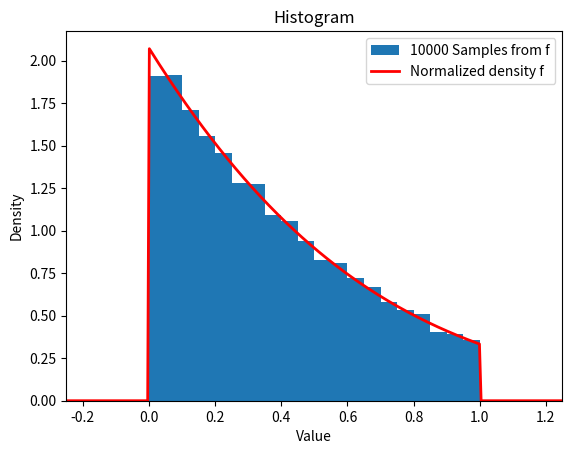

Write the Python code that produced this figure.
# -*- coding: utf-8 -*-
"""
Created on Fri Feb 21 13:20:56 2025

[redacted]
"""

import numpy as np
from scipy.stats import norm
import matplotlib.pyplot as plt
from scipy.integrate import quad

np.random.seed(1234)

print("-----------------------------------------------------")
print("Problem #1:")

def w_u(x):
    return np.exp(-(x**2)/2) * np.pi * (1+x**2)

### Sample from cauchy distribution:
    
n=10000
X = np.random.standard_cauchy(size=n)

### 1_(4,inf) (X)

indicator = np.float64(X>4)

### Compute approximation:
p_approx = sum(indicator * w_u(X)) / sum(w_u(X))

print("For X ~ N(0,1), compute P(X>4):")
print("Approximation using Cauchy: ", p_approx)
print("Computed using normal CDF:", 1-norm.cdf(4))



### ----------------------------------------------------------------------

print("-----------------------------------------------------")
print("Problem #2:")



def H_inv(x):
    return -(2/3) * np.log(1-x)

def f_tilde(x):
    return np.exp(-(1+x)**1.5)

def g_tilde(x):
    return np.exp( -( 1 + 1.5*x ) )

M = 1
fsamples = []
Xs = []

### Take samples:

while len(fsamples)<n:
    U1 = np.random.uniform(0, 1-np.exp(-3/2))
    
    X = H_inv(U1)
    Xs = np.append(Xs, X)
    U2 = np.random.uniform(0,1)
    
    if U2 <= f_tilde(X) / (M * g_tilde(X)):
        fsamples = np.append(fsamples, X)
        
### Compute acceptance rate:

print("Approximated acceptance rate:", len(fsamples) / len(Xs))


### Plot samples and f density:

C_inv, _ = quad(f_tilde, 0, 1)
xplot = np.linspace(-0.25,1.25,300)
fx = (1/C_inv) * f_tilde(xplot) * np.float64(xplot>0) * np.float64(xplot<1)

plt.hist(fsamples,20,density = True, label = "10000 Samples from f")

plt.plot(xplot,fx,'r', linewidth=2, label = "Normalized density f")
plt.title("Histogram")
plt.xlabel("Value")
plt.ylabel("Density")
plt.xlim(-0.25,1.25)
plt.legend()

plt.show()

